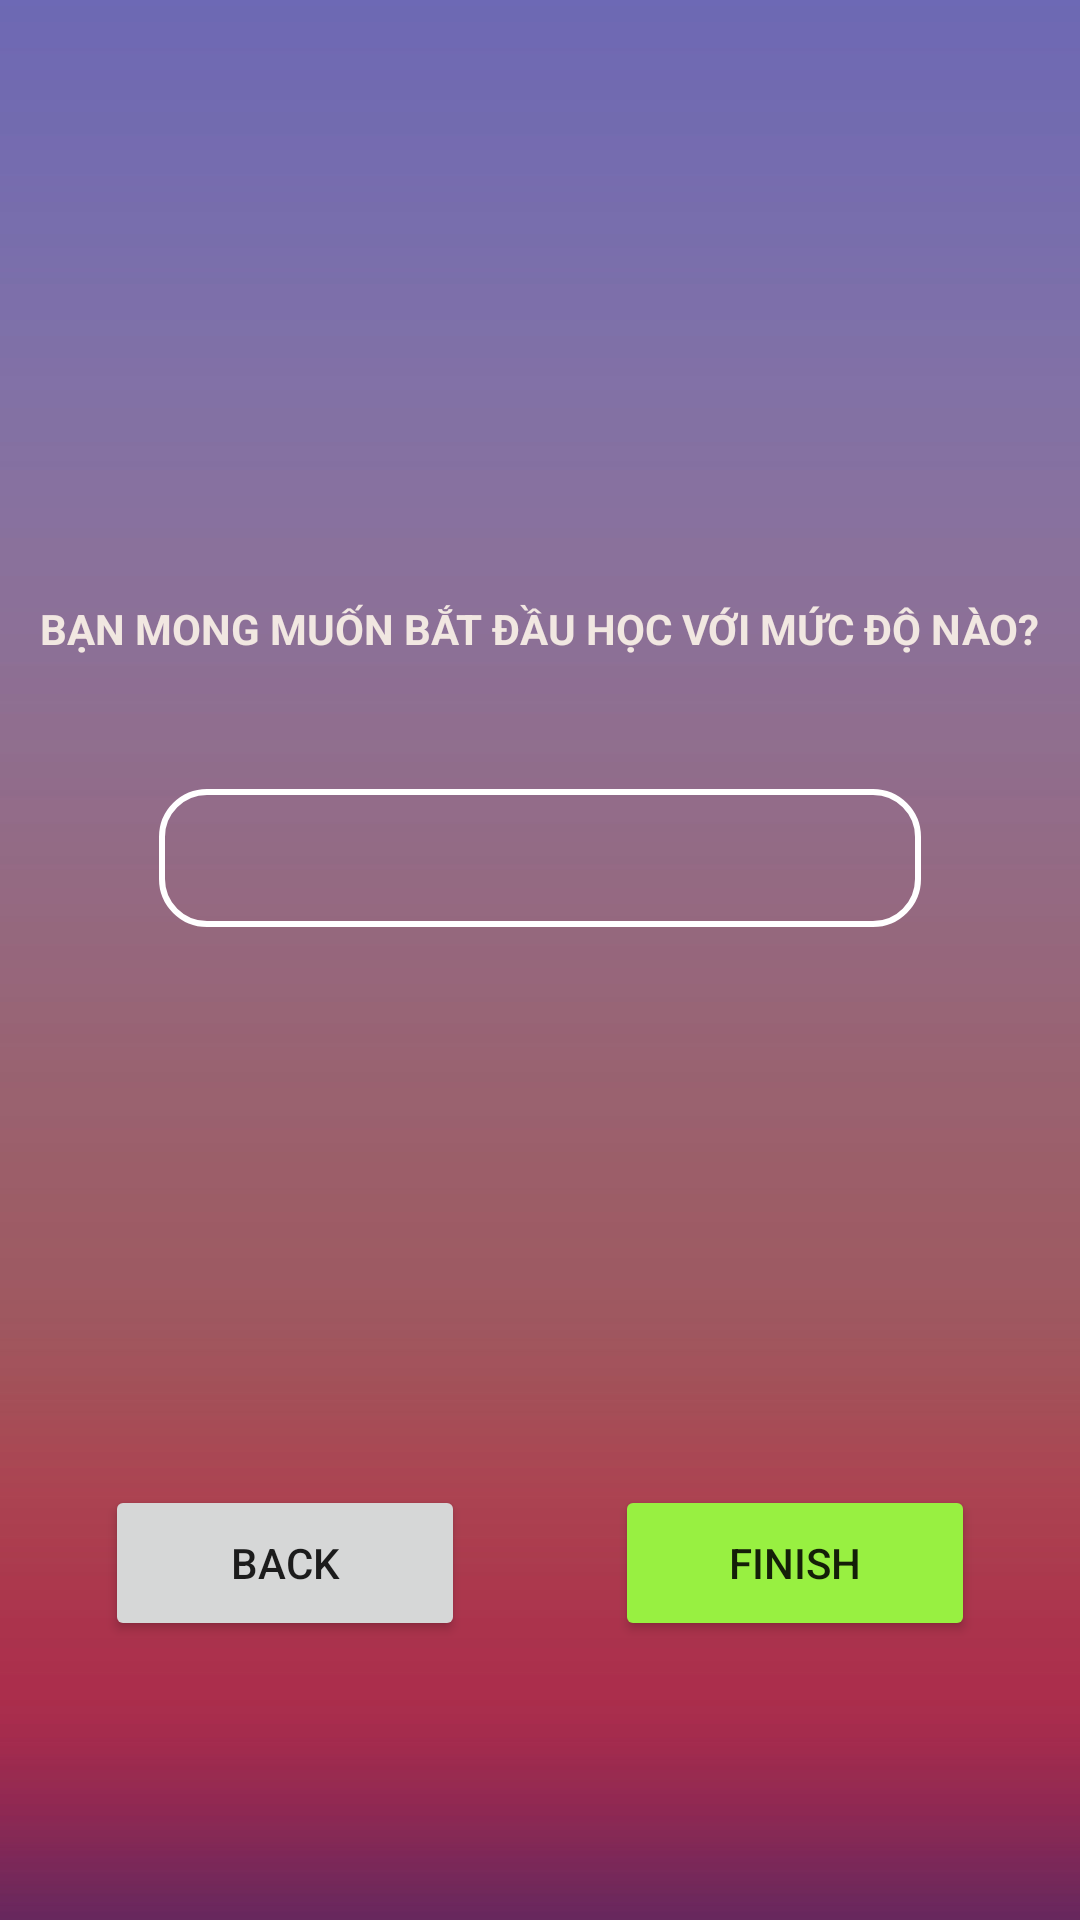

Here is an Android app screen rendered from its layout file. Give the layout XML and the strings, colors and styles it references.
<!-- AndroidManifest.xml: application theme AppTheme -->
<!-- res/layout/intro_intensity_fragment.xml -->
<?xml version="1.0" encoding="utf-8"?>
<androidx.constraintlayout.widget.ConstraintLayout xmlns:android="http://schemas.android.com/apk/res/android"
    xmlns:app="http://schemas.android.com/apk/res-auto"
    xmlns:tools="http://schemas.android.com/tools"
    android:id="@+id/frgmtIntroIntensity"
    android:layout_width="match_parent"
    android:layout_height="match_parent"
    android:background="@drawable/intro_background_2"
    tools:context=".ui.fragments.intro.IntroIntensityFragment">

    <TextView
        android:id="@+id/lbIntensity"
        android:layout_width="wrap_content"
        android:layout_height="wrap_content"
        android:layout_marginTop="200dp"
        android:text="@string/text_intensity"
        android:textAllCaps="true"
        android:textColor="#F1E7E1"
        android:textSize="14sp"
        android:textStyle="bold"
        app:layout_constraintEnd_toEndOf="parent"
        app:layout_constraintHorizontal_bias="0.5"
        app:layout_constraintStart_toStartOf="parent"
        app:layout_constraintTop_toTopOf="parent" />

    <Button
        android:id="@+id/btnIntensityFinish"
        android:layout_width="120dp"
        android:layout_height="52dp"
        android:layout_marginEnd="35dp"
        android:layout_marginBottom="93dp"
        android:backgroundTint="#98F041"
        android:text="@string/button_finish"
        app:layout_constraintBottom_toBottomOf="parent"
        app:layout_constraintEnd_toEndOf="parent" />

    <Spinner
        android:id="@+id/spnIntensity"
        android:layout_width="254dp"
        android:layout_height="46dp"
        android:layout_marginTop="44dp"
        android:background="@drawable/textview_background"
        android:dropDownWidth="50dp"
        android:gravity="center"
        android:spinnerMode="dialog"
        app:layout_constraintEnd_toEndOf="parent"
        app:layout_constraintHorizontal_bias="0.5"
        app:layout_constraintStart_toStartOf="parent"
        app:layout_constraintTop_toBottomOf="@+id/lbIntensity" />

    <Button
        android:id="@+id/btnIntensityBack"
        android:layout_width="120dp"
        android:layout_height="52dp"
        android:layout_marginStart="35dp"
        android:layout_marginBottom="93dp"
        android:text="@string/button_back"
        app:layout_constraintBottom_toBottomOf="parent"
        app:layout_constraintStart_toStartOf="parent" />
</androidx.constraintlayout.widget.ConstraintLayout>
<!-- resources referenced by this layout -->
<resources>
  <!-- drawable intro_background_2: jpg bitmap (drawable, 32597 bytes) -->
  <!-- drawable textview_background (drawable) -->
  <?xml version="1.0" encoding="utf-8"?>
  <selector xmlns:android="http://schemas.android.com/apk/res/android">
      <item>
          <shape android:shape="rectangle">
              <solid android:color="#00FFFFFF"/>
              <corners android:radius="15dp" />
              <stroke
                  android:width="2dp"
                  android:color="#FFFFFF"
                  />
          </shape>
      </item>
  </selector>
  <string name="button_back">Back</string>
  <string name="button_finish">Finish</string>
  <string name="text_intensity">Bạn mong muốn bắt đầu học với mức độ nào?</string>
  <style name="AppTheme" parent="Theme.AppCompat.Light.DarkActionBar">
          
          <item name="colorPrimary">@color/colorPrimary</item>
          <item name="colorPrimaryDark">@color/colorPrimaryDark</item>
          <item name="colorAccent">@color/colorAccent</item>
      </style>
  <color name="colorPrimary">#966474</color>
  <color name="colorPrimaryDark">#663344</color>
  <color name="colorAccent">#D81B60</color>
</resources>
